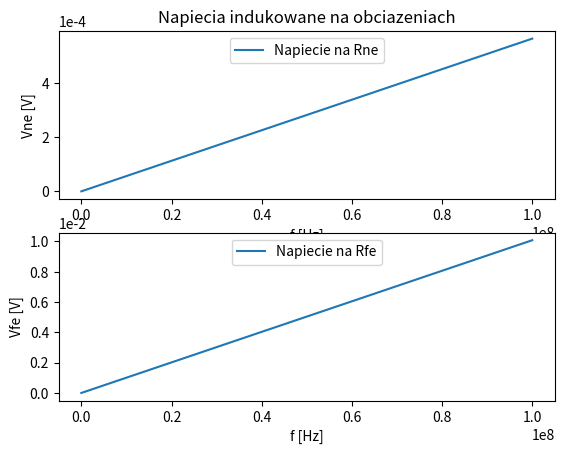

Reproduce this figure in Python.
#!/usr/bin/python
# -*- coding: utf-8 -*-

# Treść zadania
#Korzystając z wiadomości przekazanych podczas
#wykładu KE04 obliczyć napięcie indukowane w obciążeniach (R NE = R FE = 50 ) 2-przewodowej linii
#TEM zbudowanej z przewodów oddalonych od siebie o s = 1.27 mm i ułożonych na płaszczyźnie XY
#zgodnie z Rys. 2. Przyjąć, że linia jest oświetlana falą płaską i natężenie pola E wynosi 10 V/m. Przyjąć
#harmoniczne pobudzenie. Długość pojedynczego odcinka przewodu B = 20 cm.
#Wskazówka: podzielić obwód na 3 sekcje o długości B, dla każdej sekcji określić wartość pojemności
#linii (taka sama dla każdej sekcji) oraz wydajności źródeł prądowych i napięciowych (ze względu na
#różną orientację jednej z sekcji względem padającej fali własności źródeł tej sekcji będą inne). Na
#podstawie długości jednej sekcji oszacować maksymalną częstotliwość analizy i przeprowadzić
#obliczenia tylko do tej częstotliwości.

from math import log,pi
import matplotlib.pyplot as plt
import numpy as np

class Constants:
	"""Stałe potrzebne do jednoznacznego rozwiązania zadania."""
	c0 = 299792458			# [m/s] prędkość światła w próżni
	c = c0 					# [m/s] prędkość światła w przyjętym ośrodku rozchodzenia się fali
	E = 10.0				# [V/m] natężenie pola elektrycznego oświetlającej fali płaskiej
	Z0 = 120.0*pi			# przenikalność próżni
	H = E/Z0				# natężenie pola magnetycznego oświetlającej fali płaskiej
	Eps0 = 1.0E-9/(36.0*pi)	# [F/m] przenikalność elektryczna próżni
	Eps = Eps0				# [F/m] przenikalność elektryczna ośrodka rozchodzenia się fali
	Mi0 = pi*4.0E-7			# [H/m] przenikalność magnetyczna próźni
	Mi = Mi0 				# [H/m] przenikalność magnetyczna ośrodka rozchodzenia się fali
	
	def __init__(self):
		return
		
class UkladKartezjanski:
	"""
	Struktura modelująca układ współrzędnych kartezjańskich.
	do zastosowania w rozwiązaniu zadania drugiego.
	"""
		
	def __init__(self,x,y,z):
		'Inicjalizacja położenia w układzie kartezjańskim.'
		self.x = x		# [m] 
		self.y = y		# [m]
		self.z = z		# [m]
		
#def ortogonalnosc(v1,v2):
	#'Sprawdzenie ortogalnosci wektorow w ukladzie kartezjanskim.'
	#if ()

class FalaPlaska():
	"""
	Model fali płaskiej TEM rozchodzącej się w ośrodku izotropowym. Częstotliwość fali może być zewnętrznie zmieniana.
	"""
	
	def __init__(self,k,E,H,f=1.0):
		'Ustalenie właściwości fali płaskiej.'
		self.k = k				# kierunek propagacji fali w układzie kartezjańskim
		self.E = E 				# wektor zmian komponentu elektrycznego fali
		self.H = H 				# wektor zmian komponentu magnetycznego fali
		self.f = f				# [Hz] częstotliwość fali płaskiej
		
		# sprawdzenie czy fala jest TEM
		if (self.k.x*self.E.x + self.k.y*self.E.y + self.k.z*self.E.z != 0.0):
			raise Exception("Wektory k i E nie są ortogonalne! To nie jest fala TEM!")
		if (self.k.x*self.H.x + self.k.y*self.H.y + self.k.z*self.H.z != 0.0):
			raise Exception("Wektory k i H nie są ortogonalne! To nie jest fala TEM!")
		if (self.E.x*self.H.x + self.E.y*self.H.y + self.E.z*self.H.z != 0.0):
			raise Exception("Wektory E i H nie są ortogonalne! To nie jest fala TEM!")

class LiniaTEM():
	"""
	Model linii 2-przewodowej z zadania drugiego. Składa się z czterech fragmetów modelowanych
	jako linie krótkie z źródłami prądowymi i napięciowymi. 
	"""
	
	Rne = 50.0					# [Ohm] obciążenie linii TEM, na wrotach wejściowych pierwszego segmentu
	Rfe = 50.0 					# [Ohm] drugie obciążenie linii TEM, na wrotach wyjściowych ostatniego segmentu
	
	def __init__(self):
		'Utworzenie linii 2-przewodowej z segmentów krótkich linii TEM.'
		
		self.segmenty = (\
			self.SegmentTEM(UkladKartezjanski(1.0,0.0,0.0)),\
			self.SegmentTEM(UkladKartezjanski(1.0,0.0,0.0)),\
			self.SegmentTEM(UkladKartezjanski(1.0,0.0,0.0)),\
			self.SegmentTEM(UkladKartezjanski(0.0,-1.0,0.0))\
			)
		
	def Vne(self, falaPadajaca):
		"""
		Obliczenie napięcia indukowanego przez falę padającą na linię TEM
		na obciążeniu Rne (na wrotach wejściowych pierwszego segmentu).
		Z uwagi na uproszczony, czyli pozbawiony elementów biernych, model 
		linii, mogę prosto zsumować wszystkie źródła napięciowe i prądowe w obwodzie.
		"""
		V = 0.0				# [V] napięcie wypadkowe indukowany przez pole magnetyczne na linii TEM
		I = 0.0				# [I] prąd wypadkowy powodowany przez pole elektryczne na linii TEM
		Rne = self.Rne
		Rfe = self.Rfe
		for segment in self.segmenty:
			V += segment.V(falaPadajaca)
			I += segment.I(falaPadajaca)
		Vne = (Rne)/(Rne+Rfe)*V - (Rne*Rfe)/(Rne+Rfe)*I
		return Vne
		
	def Vfe(self, falaPadajaca):
		"""
		Obliczenie napięcia indukowanego przez falę padającą na linię TEM
		na obciążeniu Rfe (na wrotach wyjściowych ostatniego segmentu).
		Z uwagi na uproszczony, czyli pozbawiony elementów biernych, model 
		linii, mogę prosto zsumować wszystkie źródła napięciowe i prądowe w obwodzie.
		"""
		V = 0.0				# [V] napięcie wypadkowe indukowany przez pole magnetyczne na linii TEM
		I = 0.0				# [I] prąd wypadkowy powodowany przez pole elektryczne na linii TEM
		Rne = self.Rne
		Rfe = self.Rfe
		for segment in self.segmenty:
			V += segment.V(falaPadajaca)
			I += segment.I(falaPadajaca)
		Vfe = -(Rfe)/(Rne+Rfe)*V - (Rne*Rfe)/(Rne+Rfe)*I
		return Vfe
	
	class SegmentTEM():
		"""
		Segment krótkiej linii TEM, modelowany jako źródło napięciowe i prądowe.
		"""
		
		B = 20.0E-2				# [m] długość segmentu linii TEM
		s = 1.27E-3				# [m] odległość między przewodami linii TEM
		d = 1.00E-3				# [m] przekrój poprzeczny przewodu linii TEM
		
		def __init__(self, kierunekSegmentu):
			"""
			Konstruktor segmentu linii TEM, w którym obliczane są wszystkie jej właściwości.
			Kierunek segmentu ustalany jest wedle punktu odniesienia, który znajduje się na 
			wrotach segmentu. Wektor kierunku wskazuje kierunek zwrócenia segmentu.
			Na użytek zadania przyjmuję, że kierunek segmentu o składowej x != 0.0 oznacza
			ułożenie segmentu na płaszczyźnie OXZ, a o składowej y != 0.0 na płaszczyźnie OYZ.
			"""
			self.C = (pi*Constants.Eps) / (log((2.0*self.s) / (self.d)))	# [F] pojemność własna segmentu
			self.kierunek = kierunekSegmentu								# kierunek segmentu w układzie kartezjańskim
			self.H = None													# pole magnetyczne indukujące napięcie w segmencie
			self.E = None													# pole elektryczne powodujące przepływ prądu zmiennego w segmencie
			self.f = None													# częstotliwość fali oświetlającej segment
			
		def V(self,falaPadajaca):
			'Obliczenie wartości źródła napięciowego spowodowanego zmiennym polem magnetycznym (wedle prawa Faradaya).'
			if self.kierunek.x != 0.0:
				self.H = falaPadajaca.H.y * Constants.H
			elif self.kierunek.y != 0.0:
				self.H = falaPadajaca.H.x * Constants.H
			else:
				self.H = 0.0
			f = falaPadajaca.f
			V = 1j * 2.0*pi*f * Constants.Mi * self.H * self.B*self.s
			return V
			
		def I(self,falaPadajaca):
			'Oblicza wartość źródła prądowego spowodowanego zmiennym polem elektrycznym.'
			if self.kierunek.x != 0.0:
				self.E = falaPadajaca.E.z * Constants.E
			elif self.kierunek.y != 0.0:
				self.E = falaPadajaca.E.z * Constants.E
			else:
				self.E = 0.0
			f = falaPadajaca.f
			I = 1j * 2.0*pi*f * self.C * self.E * self.B*self.s
			return I
			
# -----------------------------------------------------------
# Rozwiązanie zadania i rysowanie wyników na wykresie
# -----------------------------------------------------------

class Rozwiazanie:
	"""
	Klasa reprezentująca rozwiązanie zadania drugiego.
	
	Treść zadania:
	Korzystając z wiadomości przekazanych podczas
	wykładu KE04 obliczyć napięcie indukowane w obciążeniach (R NE = R FE = 50 Ohm) 2-przewodowej linii
	TEM zbudowanej z przewodów oddalonych od siebie o s = 1.27 mm i ułożonych na płaszczyźnie XY
	zgodnie z Rys. 2. Przyjąć, że linia jest oświetlana falą płaską i natężenie pola E wynosi 10 V/m. Przyjąć
	harmoniczne pobudzenie. Długość pojedynczego odcinka przewodu B = 20 cm.
	"""
	
	punktyNaDekadeF = 10			# [Hz] ilość punktów na dekadę częstotliwości w których obliczane będą napięcia na linii TEM
	fmin = 1.0						# [Hz] częstotliwość początkowa obliczeń
	
	def __init__(self):
		"""
		Przygotuj potrzebne obiekty i zmienne do obliczeń. 
		Do obliczenia częstotliwości maksymalnej symulacji zakładam warunek, że 
		minimalna długość fali padającej musi być większa od ośmiu długości pojedynczego
		segmentu, czyli lambda > 8 * B.
		"""
		self.linia = LiniaTEM()
		self.fmax = Constants.c / (8.0*LiniaTEM.SegmentTEM.B)
		self.fala = FalaPlaska(\
			k = UkladKartezjanski(x = 1.0, y = 1.0, z = 0.0),\
			E = UkladKartezjanski(x = -1.0, y = 1.0, z = 0.0),\
			H = UkladKartezjanski(x = 0.0, y = 0.0, z = 1.0),\
			f = self.fmin
		)
		
	def Vne(self):
		'Wyznaczenie zależności napięcia na obciążeniu Rne od częstotliwości podanej fali padającej.'
		fstart = round(log(self.fmin,10))		# [Hz] wykładnik częstotliwości początkowej obliczeń
		fstop = round(log(self.fmax,10))		# [Hz] wykładnik częstotliwości końcowej obliczeń
		self.f = np.logspace(\
			start=fstart,\
			stop=fstop,\
			num=self.punktyNaDekadeF * fstop
			)
		Vne = []								# [V] lista obliczonych napięć na obciążeniu Rne
		for f in self.f:
			self.fala.f = f
			Vne.append(self.linia.Vne(self.fala))
		return Vne
		
	def Vfe(self):
		'Wyznaczenie zależności napięcia na obciążeniu Rfe od częstotliwości podanej fali padającej.'
		fstart = round(log(self.fmin,10))		# [Hz] wykładnik częstotliwości początkowej obliczeń
		fstop = round(log(self.fmax,10))		# [Hz] wykładnik częstotliwości końcowej obliczeń
		self.f = np.logspace(\
			start=fstart,\
			stop=fstop,\
			num=self.punktyNaDekadeF * fstop
			)
		Vfe = []								# [V] lista obliczonych napięć na obciążeniu Rne
		for f in self.f:
			self.fala.f = f
			Vfe.append(self.linia.Vfe(self.fala))
		return Vfe

# Przydatne narzędzia
def amplitudy(listaWartosciZespolonych):
	'Zwraca listę amplitud liczb zespolonych przesłanych w postaci obiektu wyliczeniowego.'
	absolutne = []
	for wartosc in listaWartosciZespolonych:
		absolutne.append(abs(wartosc))
	return absolutne

if __name__ == '__main__':
	
	rozwiazanie = Rozwiazanie()
	
	# Z uwagi na niejasność orientacji fali padającej i obwodu oświetlanego.
	fala = FalaPlaska(\
			k = UkladKartezjanski(x = 1.0, y = 1.0, z = 1.0),\
			E = UkladKartezjanski(x = -0.5, y = -0.5, z = 1.0),\
			H = UkladKartezjanski(x = -1.0, y = 1.0, z = 0.0),\
			f = rozwiazanie.fmin
	)
	rozwiazanie.fala = fala
	rozwiazanie.Rne = 573.0
	# ---------------------------------------------
	
	Vne = rozwiazanie.Vne()
	Vfe = rozwiazanie.Vfe()
	f = rozwiazanie.f
	
	Vne = amplitudy(Vne)
	Vfe = amplitudy(Vfe)
	
	Vne = np.asarray(Vne)
	Vfe = np.asarray(Vfe)
	f = np.asarray(f)
	
	plt.figure()
	
	plt.subplot(211)
	plt.plot(f,Vne, label='Napiecie na Rne')
	plt.ylabel('Vne [V]')
	plt.xlabel('f [Hz]')
	plt.ticklabel_format(style='sci', axis='y', scilimits=(0,0))
	plt.legend(loc='upper center')
	
	plt.title('Napiecia indukowane na obciazeniach')
	
	plt.subplot(212)
	plt.plot(f,Vfe,label='Napiecie na Rfe')
	plt.ylabel('Vfe [V]')
	plt.xlabel('f [Hz]')
	plt.ticklabel_format(style='sci', axis='y', scilimits=(0,0))
	plt.legend(loc='upper center')
	
	plt.show()
	
